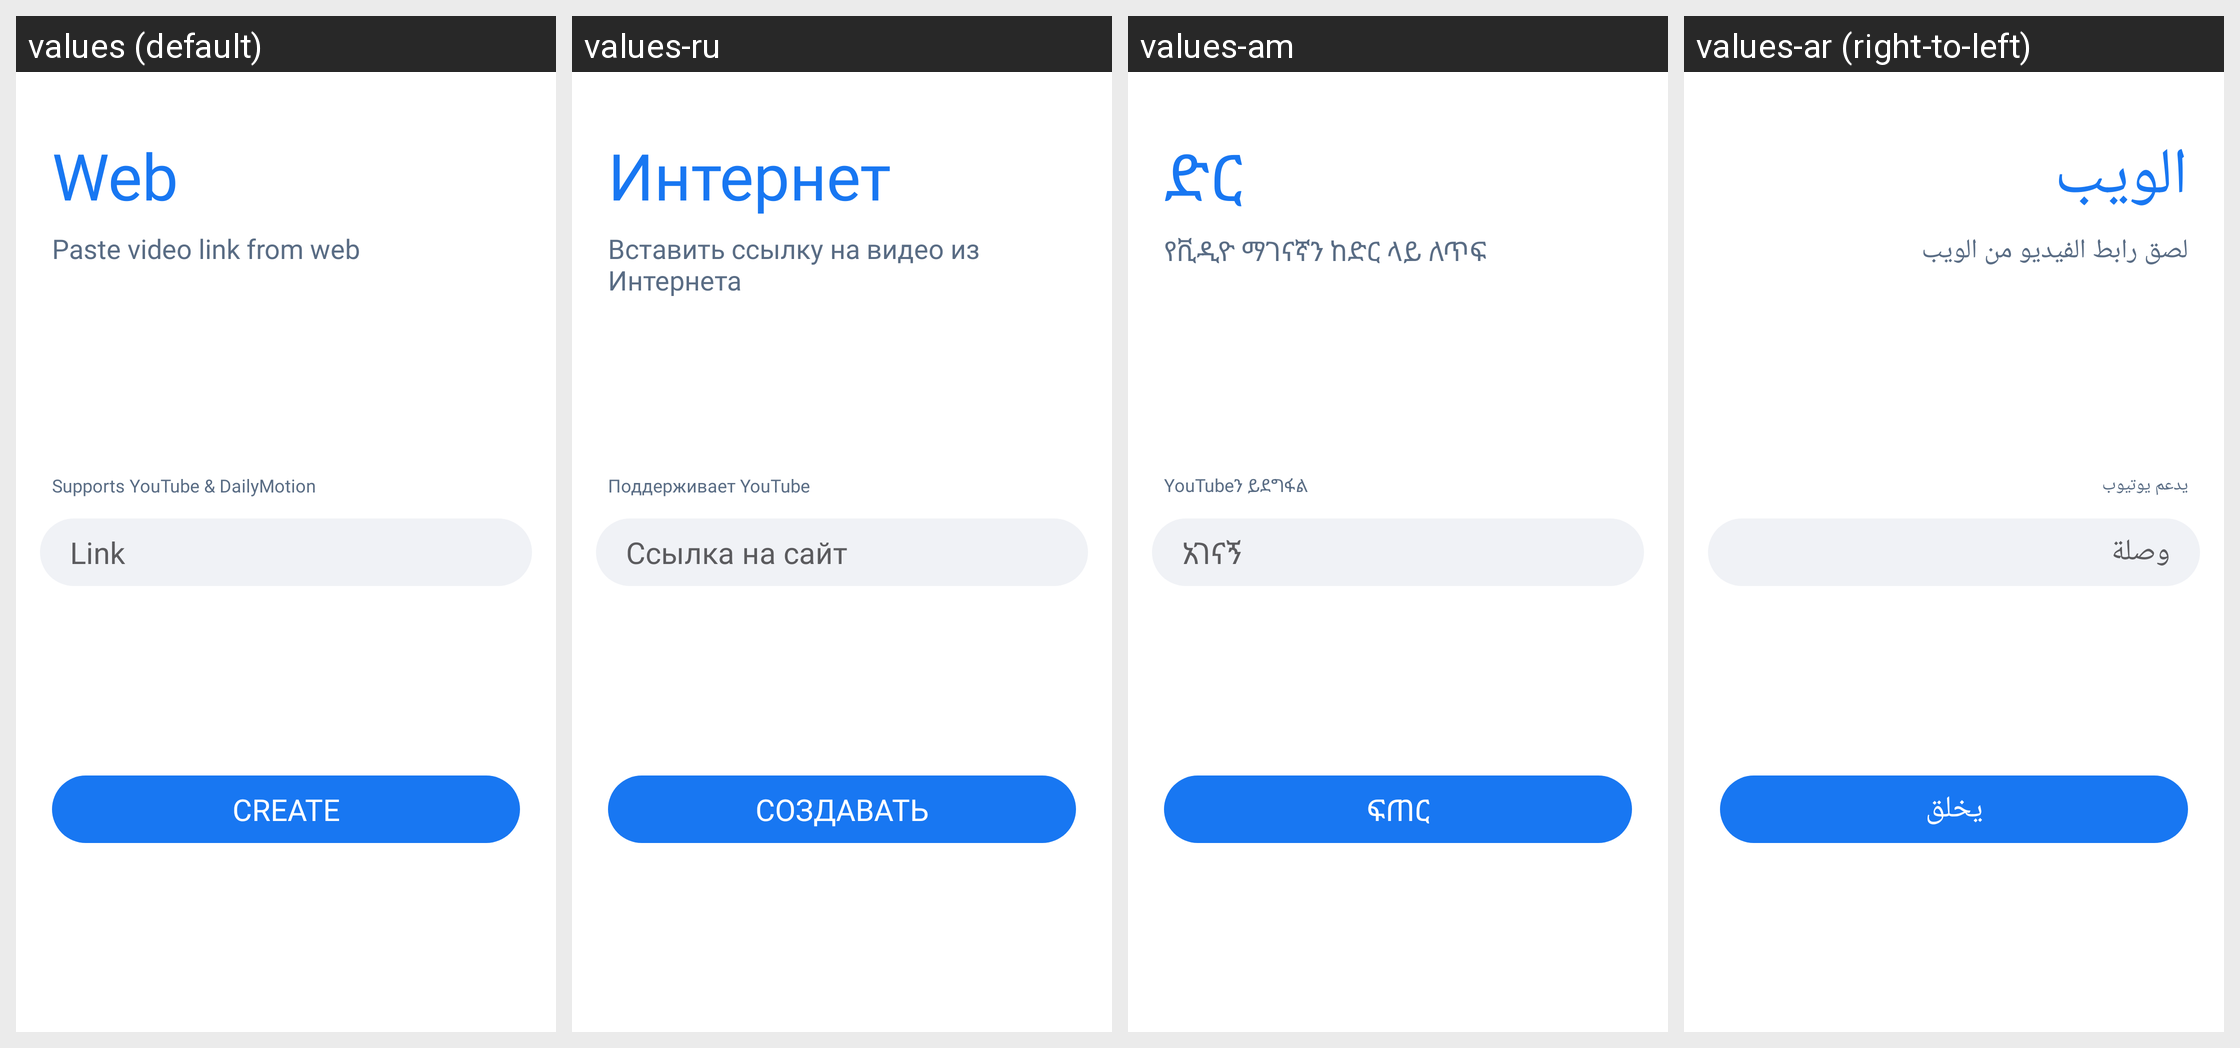

Strings drawn on this Android screen and how each of the app's shown locales translates them:
Android screen res/layout/party_web.xml rendered under 4 locales, left to right: values (default), values-ru, values-am, values-ar (right-to-left). Device: Nexus 5 (rendered at 1080×1920; each locale shown at half size, 540×960, under a caption strip naming it); theme AppTheme.
Other locales in the repository, not shown: values-bn, values-de, values-es, values-fr, values-ha, values-hi, values-ig, values-it, values-ja, values-ko, values-mr, values-nl, values-om, values-pt, values-sn, values-sw, values-ta, values-te, values-tr, values-ur, values-vi, values-yo, values-zh, values-zu.
Strings drawn on this screen, with the default value and each locale's value (text and hints the layout hard-codes, and strings that could not be matched under every locale, appear in the picture but are not listed):

web
  values: Web
  values-ru: Интернет
  values-am: ድር
  values-ar: الويب

paste_video_link_from_web
  values: Paste video link from web
  values-ru: Вставить ссылку на видео из Интернета
  values-am: የቪዲዮ ማገናኛን ከድር ላይ ለጥፍ
  values-ar: لصق رابط الفيديو من الويب

supports_youtube_amp_dailymotion
  values: Supports YouTube & DailyMotion
  values-ru: Поддерживает YouTube
  values-am: YouTubeን ይደግፋል
  values-ar: يدعم يوتيوب

link
  values: Link
  values-ru: Ссылка на сайт
  values-am: አገናኝ
  values-ar: وصلة

create
  values: Create
  values-ru: Создавать
  values-am: ፍጠር
  values-ar: يخلق
